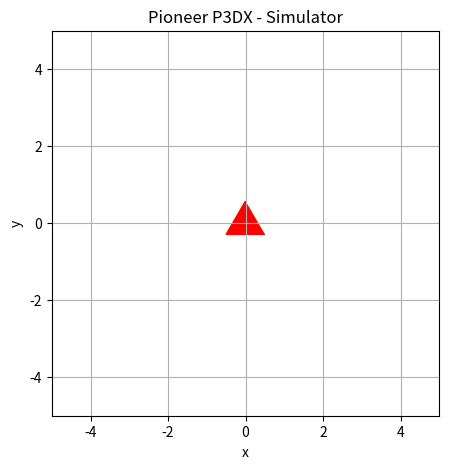

Write Python code to recreate this figure.
import numpy as np
import matplotlib.pyplot as plt
from matplotlib.patches import Polygon
import matplotlib.animation as animation

fig_1 = plt.figure(1, figsize=[5, 5])
triangle_points = np.array([[0, 2*(np.sqrt(1**2 - 0.5**2))/3], [-0.5, -(np.sqrt(1**2 - 0.5**2)) / 3], [0.5, -(np.sqrt(1**2 - 0.5**2))/3]])
p = Polygon(triangle_points, closed=False)
p.set_color('r')
grid_1 = fig_1.add_subplot()
grid_1.add_patch(p)
plt.xlabel("x")
plt.ylabel("y")
plt.axis([-5, 5, -5, 5])
plt.grid()
plt.title("Pioneer P3DX - Simulator")


def init():
    return p,


def animate1(i):
    triangle_points[:, 1] += i
    print(triangle_points)
    p.set_xy(triangle_points)
    return p,


ani = animation.FuncAnimation(fig_1, animate1,
                              frames=np.arange(0, 10, 0.0001),
                              init_func=init,
                              interval=10,
                              blit=True)

plt.show()

"""
pts = np.array([[0, 0.866], [-0.5, -0.289], [0.5, -0.289]])
p = Polygon(pts, closed=False)
ax = plt.gca()
ax.add_patch(p)
ax.set_xlim(-7, 7)
ax.set_ylim(-8, 8)
plt.show()
"""